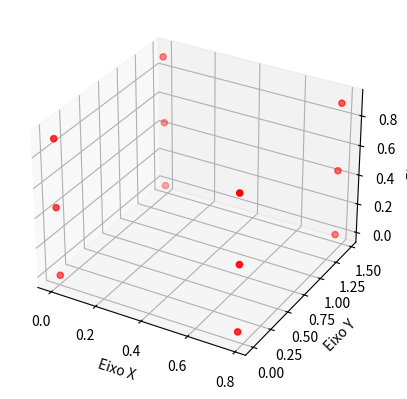

Source code (Python):
import matplotlib.pyplot as plt
from mpl_toolkits.mplot3d import Axes3D

# Seus pontos
x = [0.0040106999, 0.0013577836, 0.7795888759, 0.7783916484, -0.0015136248, -0.0009480126, 0.7801485176, 0.7823768551, 0.0002223853, -0.0032767154, 0.7859380907, 0.7797204682]
y = [0.0015723430, 1.4664854805, 1.4656860934, -0.0011725950, -0.0004110288, 1.4654112552, 1.4676494054, -0.0016201118, 0.0008604155, 1.4643818642, 1.4664276940, 0.0007359357]
z = [-0.0030787174, -0.0002735983, 0.0018643970, 0.0016910910, 0.4560298087, 0.4498028609, 0.4457739916, 0.4491580505, 0.9077355917, 0.9040679833, 0.9016854725, 0.9015623184]

# Cria uma figura 3D
fig = plt.figure()
ax = fig.add_subplot(111, projection='3d')

# Plota os pontos
ax.scatter(x, y, z, c='r', marker='o')

# Rótulos dos eixos
ax.set_xlabel('Eixo X')
ax.set_ylabel('Eixo Y')
ax.set_zlabel('Eixo Z')

# Exibe o gráfico
plt.show()
